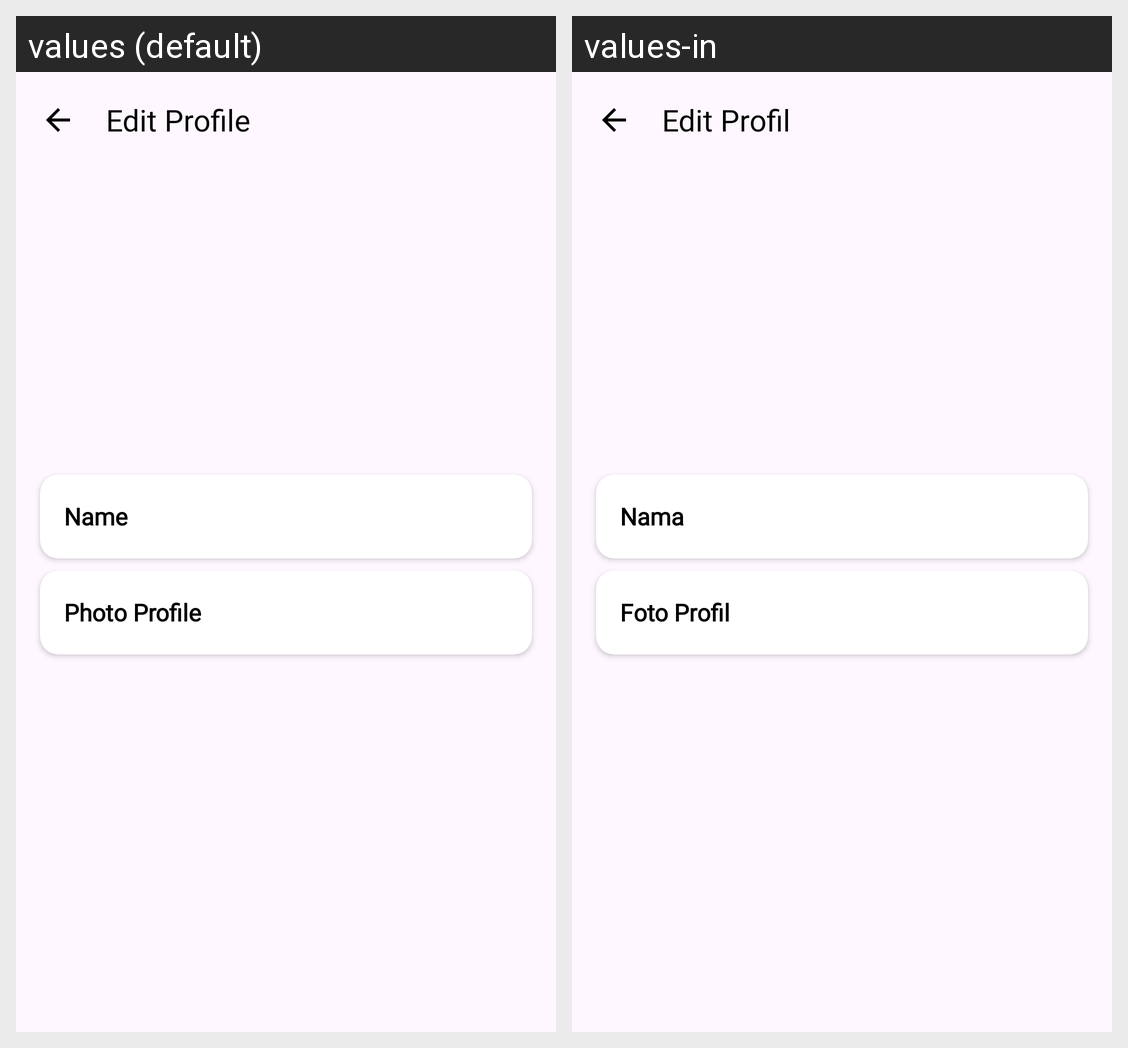

This grid shows one Android layout under two languages. Give, for every string resource on the screen, its name, the default text and each shown locale's text.
Android screen res/layout/activity_edit_profile.xml rendered under 2 locales, left to right: values (default), values-in. Device: Nexus 5 (rendered at 1080×1920; each locale shown at half size, 540×960, under a caption strip naming it); theme StatusBarWindow.
Strings drawn on this screen, with the default value and each locale's value (text and hints the layout hard-codes, and strings that could not be matched under every locale, appear in the picture but are not listed):

edit_profile
  values: Edit Profile
  values-in: Edit Profil

name
  values: Name
  values-in: Nama

photo_profile
  values: Photo Profile
  values-in: Foto Profil
